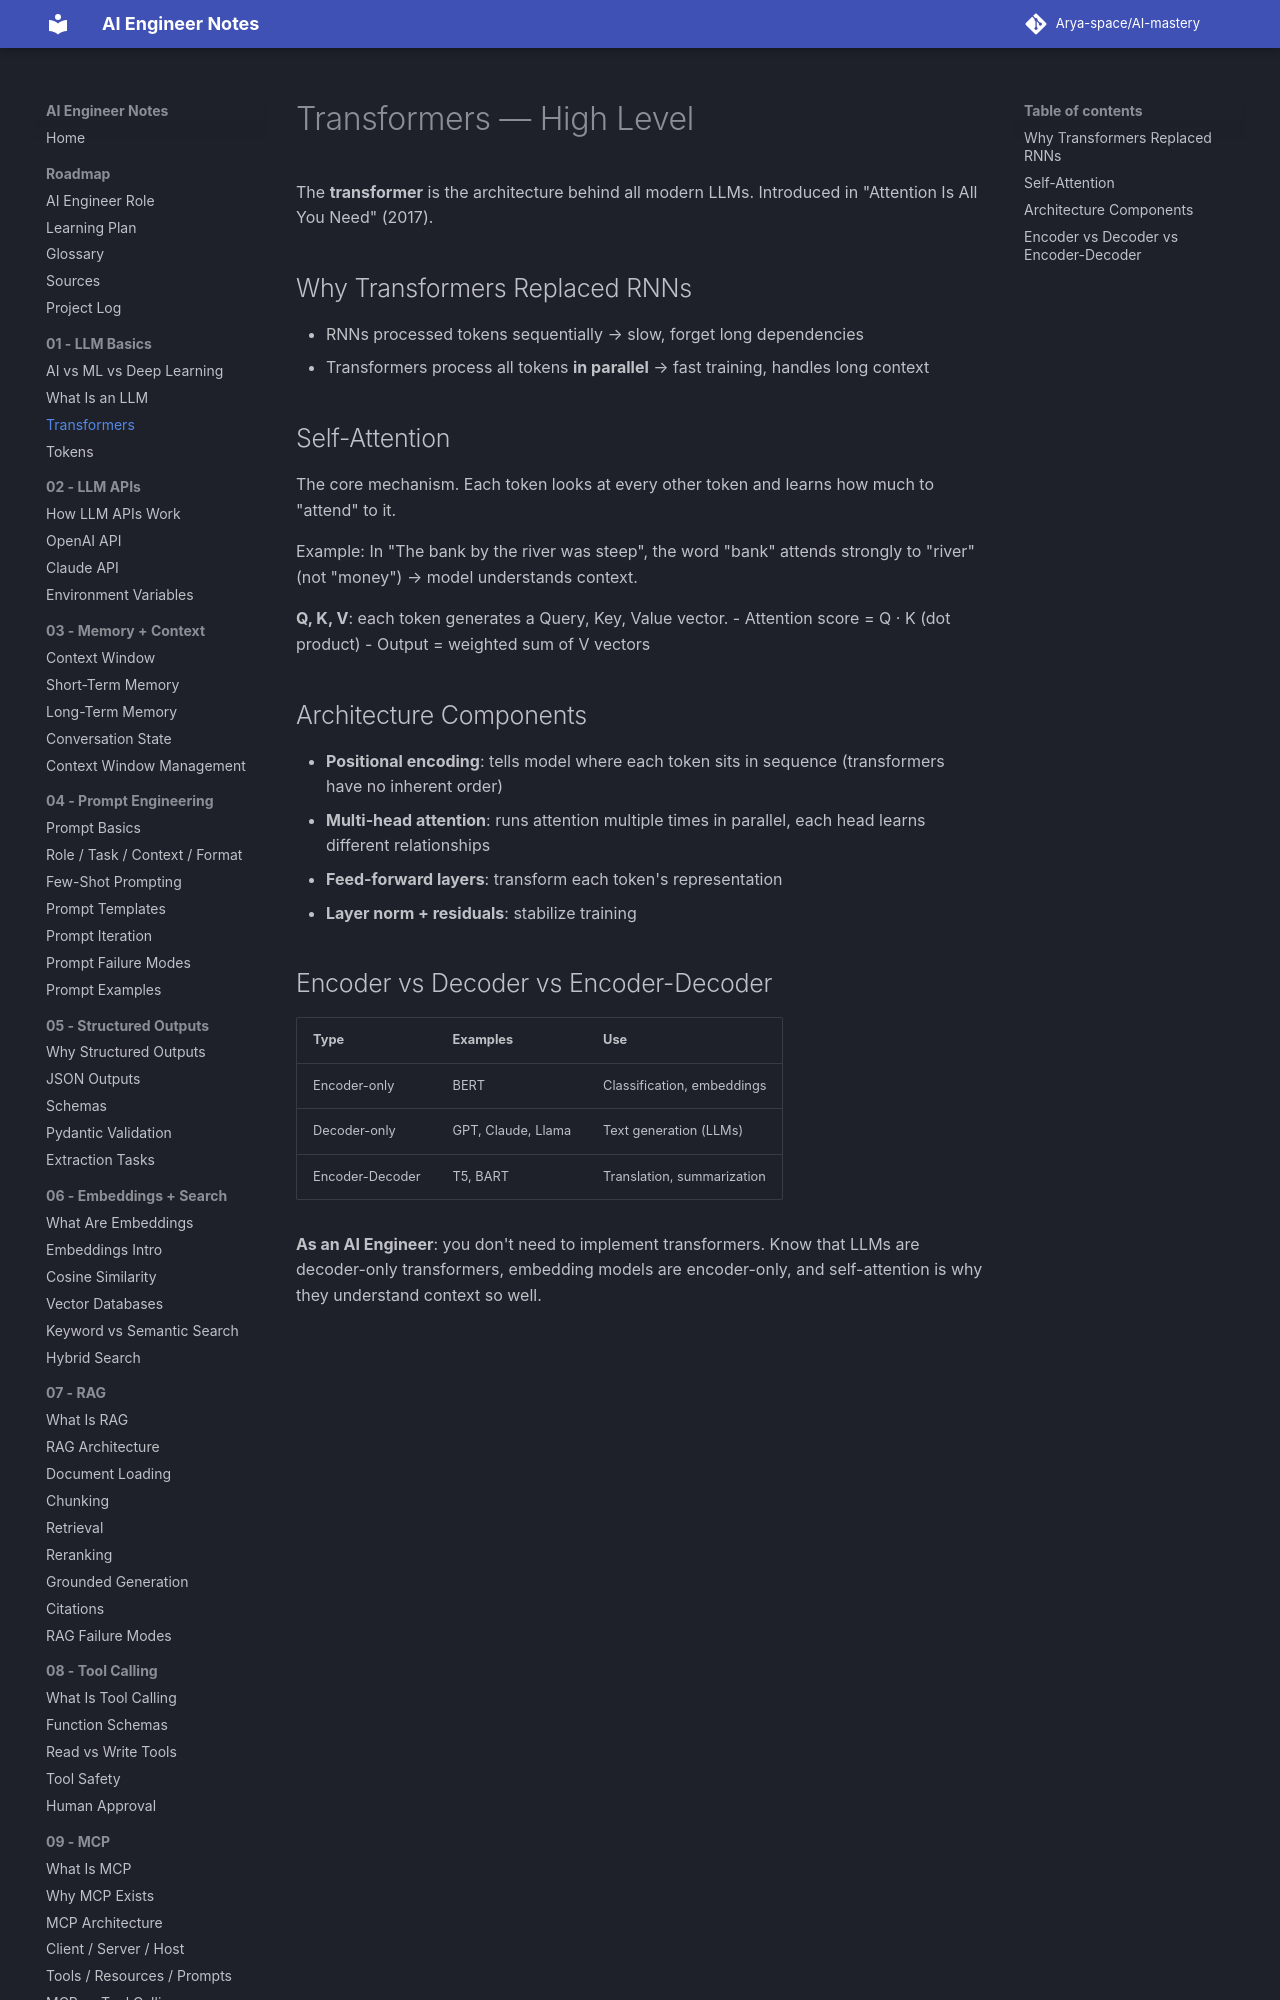

repository: Arya-space/AI-mastery · page: 01_ai_llm_basics/transformers_high_level/index.html · generator: mkdocs

# Transformers — High Level

The **transformer** is the architecture behind all modern LLMs. Introduced in "Attention Is All You Need" (2017).

## Why Transformers Replaced RNNs
- RNNs processed tokens sequentially → slow, forget long dependencies
- Transformers process all tokens **in parallel** → fast training, handles long context

## Self-Attention
The core mechanism. Each token looks at every other token and learns how much to "attend" to it.

Example: In "The bank by the river was steep", the word "bank" attends strongly to "river" (not "money") → model understands context.

**Q, K, V**: each token generates a Query, Key, Value vector.
- Attention score = Q · K (dot product)
- Output = weighted sum of V vectors
